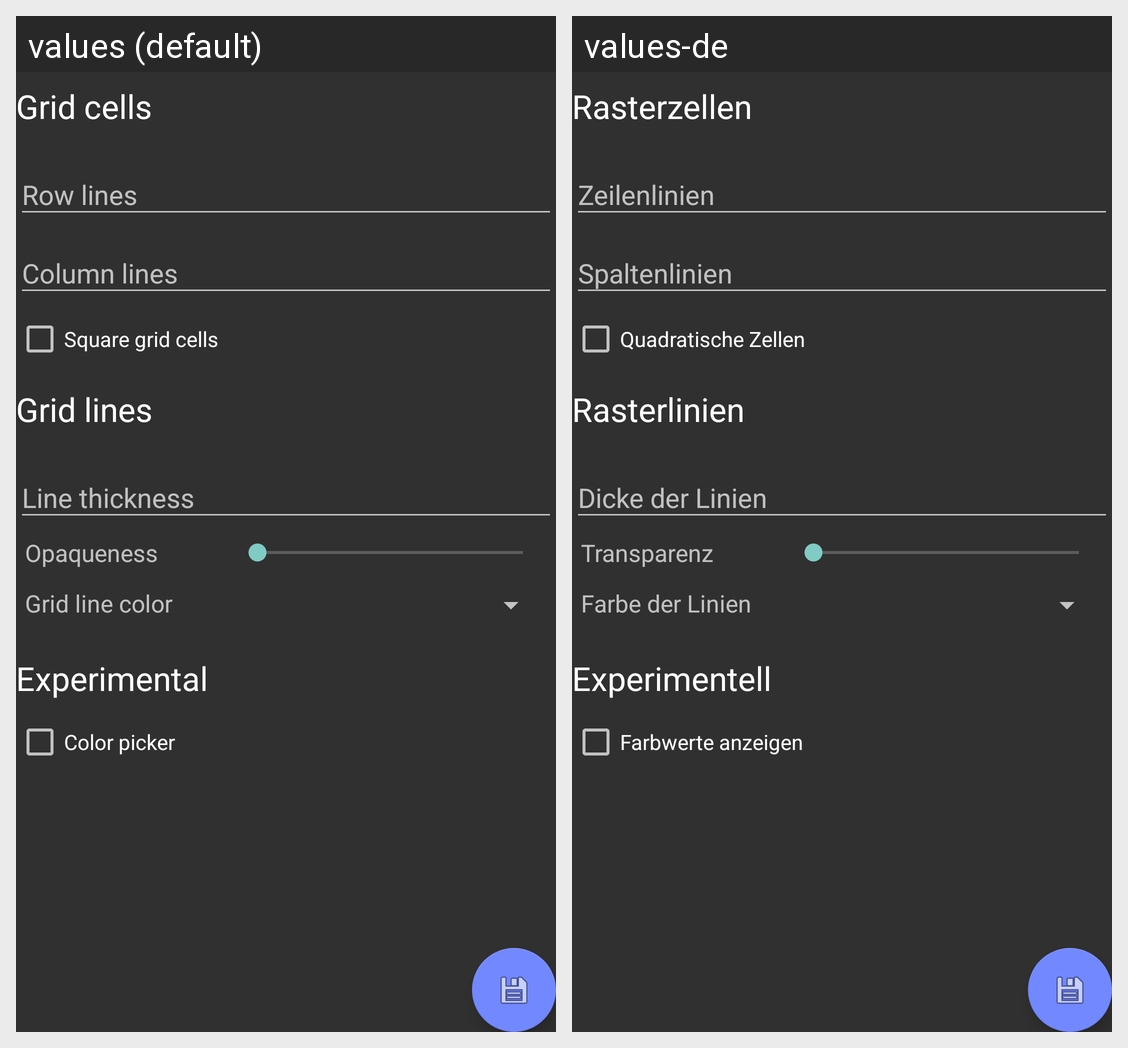

Here is an Android app screen in its default locale and in the app's own translations. Write out the translated-string differences for the strings that appear on this screen.
Android screen res/layout/activity_display_settings.xml rendered under 2 locales, left to right: values (default), values-de. Device: Nexus 5 (rendered at 1080×1920; each locale shown at half size, 540×960, under a caption strip naming it); theme Theme.AppCompat.
Strings drawn on this screen, with the default value and each locale's value (text and hints the layout hard-codes, and strings that could not be matched under every locale, appear in the picture but are not listed):

header_settings_grid
  values: Grid cells
  values-de: Rasterzellen

label_square_grid
  values: Square grid cells
  values-de: Quadratische Zellen

header_settings_line
  values: Grid lines
  values-de: Rasterlinien

label_lineAlpha
  values: Opaqueness
  values-de: Transparenz

label_linecolor
  values: Grid line color
  values-de: Farbe der Linien

header_settings_experimental
  values: Experimental
  values-de: Experimentell

label_colorpicker
  values: Color picker
  values-de: Farbwerte anzeigen
